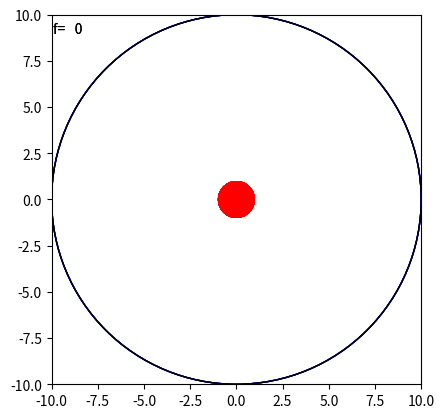

Python code for this plot:
# -*- coding: utf-8 -*-
"""
Created on Tue Oct 17 15:11:19 2017

[redacted]
"""

import numpy as np
import matplotlib.pyplot as plt
import matplotlib.animation as animation


class Ball:
    balls = 0

    def __init__(self, mass=1.0, rad=1.0, pos=[0.0, 0.0], vel=[0.0, 0.0], clr='r',
                 k=0):  # k=0 denotes a ball, k=1 a container
        self.__mass = mass
        self.__rad = rad
        self.__pos = np.array(pos, 'float64')
        self.__vel = np.array(vel, 'float64')
        self.__k = k
        if self.__k == 0:
            Ball.balls += 1
            self.__patch = plt.Circle(self.__pos, self.__rad, fc=clr)  # image of ball imported from lab script
        elif self.__k == 1:
            self.__patch = plt.Circle(self.__pos, self.__rad, fill=False)

    def pos(self):
        return self.__pos

    def vel(self):
        return self.__vel

    def k(self):
        return self.__k

    def move(self, dt):
        pos1 = self.__pos
        self.__pos = pos1 + self.__vel * dt
        self.__patch.center = self.__pos

    def get_patch(self):
        return self.__patch

    def rad(self):
        return self.__rad

    def time_to_collision(self, other):
        r = self.pos() - other.pos()
        v = other.vel() - self.vel()
        rad1 = self.__rad
        rad2 = other.__rad
        q = np.dot(r, v) / np.dot(v, v)  # to shorten length of calculations
        dt = -1.0
        # print('k_self: {}, k_other: {}'.format(self.k(), other.k()))
        if self.k() == 0 and other.k() == 0:
            # k = q * q - (np.dot(r, r) - (rad1 + rad2)**2) / np.dot(v, v)
            # k = q * q - (np.dot(r, r) - 4) / np.dot(v, v)
            r_dot = np.dot(r, r)
            v_dot = np.dot(v, v)
            k = q * q - (r_dot - (rad1 + rad2) ** 2) / v_dot
            if k >= 0:
                sq = np.sqrt(k)
                dt = -q + sq
                # print('dt: {}, q: {}, r_dot: {}, v_dot: {}'.format(dt, q, r_dot, v_dot))
                # dt2 = -q - sq
                # if dt1 >= dt2:
                #     dt = dt1
                # else:
                #     dt = dt2
        elif self.k() == 1 or other.k() == 1:
            k = q * q - (np.dot(r, r) - (rad1 - rad2) ** 2) / np.dot(v, v)
            if k >= 0:
                sq = np.sqrt(k)
                dt1 = q + sq
                dt2 = q - sq
                if dt1 >= dt2:
                    dt = dt1
                else:
                    dt = dt2
                    # print (dt)
        # if dt1 >= 0:
        #     dt = dt1
        # elif dt2 >= 0:
        #     dt = dt2
        return dt

    def collide(self, other):
        # print(id(self), id(other))
        m1 = self.__mass
        m2 = other.__mass
        u1 = self.__vel
        u2 = other.__vel
        r = self.__pos - other.__pos
        R = np.linalg.norm(r)
        u1_para = np.dot(u1, r) / R
        u1_perp = u1 - u1_para * r / R
        u2_para = np.dot(u2, r) / R
        u2_perp = u2 - u2_para * r / R
        v1_perp = u1_perp
        v2_perp = u2_perp
        if self.__k == 0 and other.__k == 0:
            v1_para = ((u1_para * (m1 - m2) + 2 * m2 * u2_para) / (m1 + m2) * r / R)
            v2_para = ((u2_para * (m2 - m1) + 2 * m1 * u1_para) / (m1 + m2) * r / R)
        elif self.__k == 1 or other.__k == 1:
            v1_para = -u1_para * r / R
            v2_para = -u2_para * r / R
        v1 = v1_perp + v1_para
        v2 = v2_perp + v2_para
        self.__vel = v1
        other.__vel = v2
        return [v1, v2]

    def coll(self, other):
        r = other.pos() - self.pos()
        v = other.vel() - self.vel()
        check = np.dot(r, v)
        # print('o_pos: {}, s_pos: {}, o_vel: {}, s_vel: {} r: {}, v: {}, check: {}'.format(other.pos(), self.pos(), other.vel(), self.vel(), r, v, check))
        if check < 0 and self.k() == 0 and other.k() == 0:
            return True
        elif check > 0 and (self.k() == 1 or other.k() == 1):
            return True
        else:
            return False

    def pos_gen(self):
        _generated_position = np.random.uniform(-9.0, 9.0, 2)

        i = 0
        while np.linalg.norm(_generated_position) > 9:
            _generated_position = np.random.uniform(-9.0, 9.0, 2)
            i += 1
            if i > 100:
                break

        self.__pos = _generated_position

    def pos_gen2(self, data):
        i = 0
        c = 0
        self.pos_gen()
        while i < len(data):
            d = np.linalg.norm(self.__pos - data[i].pos())
            if c == 1000:
                self.__pos[1] = False
                break
            elif d < 2.0:
                self.pos_gen()
                i = 0
            else:
                i += 1
            c += 1

    def distance_to_collision(self, other):
        r = self.pos() - other.pos()
        d = np.sqrt(np.dot(r, r))
        if d < self.rad() + other.rad() + 0.1 and self.k() == 0 and other.k() == 0:
            print(d)
            return True
        elif d > abs(self.rad() - other.rad()) - 0.1 and (self.k() == 1 or other.k() == 1):
            return True
        else:
            return False


class Balls:
    def __init__(self, n=1, r=1.0, u=1):
        i = 0
        self.__set = []
        while i < n:
            vx, vy = np.random.uniform(-100., 100., 2)
            v = [vx, vy]
            if u == 0:
                r = np.random.uniform(0.2, 1.5)
            self.__ball = Ball(vel=v, rad=r, mass=r * r)
            self.__ball.pos_gen()
            self.__ball.pos_gen2(self.__set)
            if not self.__ball.pos()[1]:
                i += 1
            else:
                self.__set.append(self.__ball)
                i += 1

    def data(self):
        return self.__set


class Orbits:
    def __init__(self):
        self.__container = Ball(rad=10, k=1)
        # self.__ball1 = Ball(pos=[-5, 0], vel=[1000, 0], rad=1)
        # self.__ball2 = Ball(pos=[5, 0], vel=[-80, 0], rad=1, clr='b')
        balls = Balls(15)
        self.__balls = balls.data()
        # self.__balls = []
        self.__balls.append(self.__container)
        # self.__balls.append(self.__ball1)
        # self.__balls.append(self.__ball2)
        self.__text0 = None
        # print(self.__balls[0].pos(), self.__balls[0].vel())

    def init_figure(self):
        big_circ = plt.Circle((0, 0), 10, ec='b', fill=False, ls='solid')
        ax.add_artist(big_circ)
        self.__text0 = ax.text(-9.9, 9, "f={:4d}".format(0, fontsize=12))
        patches = [self.__text0]
        for b in self.__balls:
            pch = b.get_patch()
            ax.add_patch(pch)
            patches.append(pch)
        return patches

    def next_frame(self, framenumber):
        self.__text0.set_text("f={:4d}".format(framenumber))
        patches = [self.__text0]
        c = 1
        for ball in self.__balls:
            i = c
            while i < len(self.__balls):
                dt = ball.time_to_collision(self.__balls[i])
                if -0.001 <= dt <= 0.001 and ball.coll(self.__balls[i]):
                # if ball.distance_to_collision(self.__balls[i]):
                    # print(dt)
                    # if ball.out(self.__balls[i]) < 0 and self.__balls[i].k() == 0:
                    ball.collide(self.__balls[i])
                i += 1
            c += 1
        for b in self.__balls:
            b.move(0.001)
            patches.append(b.get_patch())
        return patches


if __name__ == "__main__":
    fig = plt.figure()
    ax = plt.axes(xlim=(-10, 10), ylim=(-10, 10))
    ax.axes.set_aspect('equal')

    movie = Orbits()

    anim = animation.FuncAnimation(fig,
                                   movie.next_frame,
                                   init_func=movie.init_figure,
                                   # frames = 1000,
                                   interval=10,
                                   blit=True)

    plt.show()
